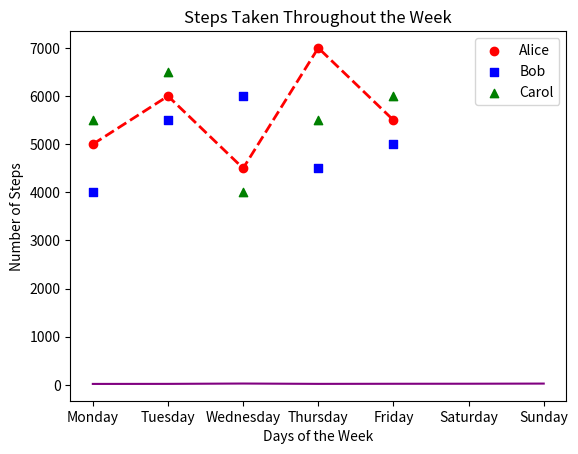
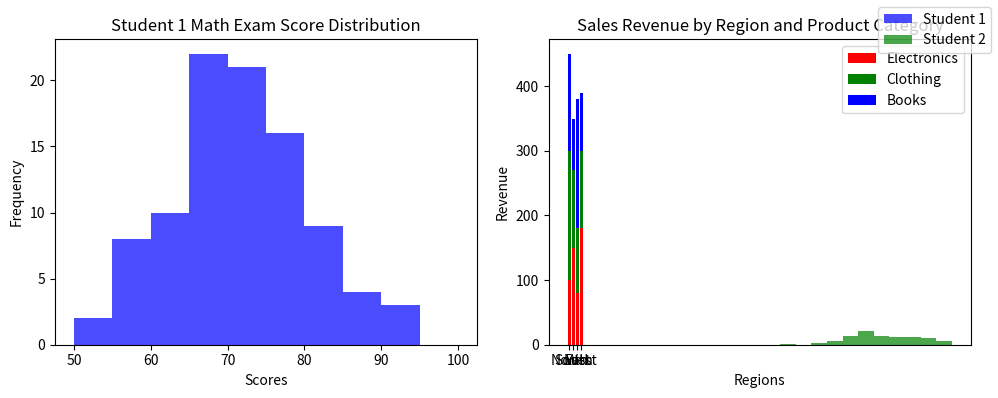

These charts were generated, in order, by the following Python code:
#!/usr/bin/env python
# coding: utf-8

# # Coding Tasks - Week 8
# Welcome to the Python Programming Exercise Sheet!  
# In this exercise sheet, we will cover some of the fundamental concepts in Python programming.  
# Topics covered are: Matplotlib.
# 
# ___
# 
# **DEADLINE**: 23rd June until 12:15  
# **Your name here**: Johannes Voth  
# **Your university mail**: jvoth@uni-osnabrueck.de
# 
# ___
# 
# **Important information**:  
# In order to pass this sheet you need to achieve 10/20 points.
# For the best possible grade you require 20/20 points, however, since some harder tasks may take a lot of time you don't have to pressure yourself. 
# If you complete any three tasks on a sheet you will definitely get a good grade for that sheet.  
# Hand in your sheet in studip in the respective folder until the deadline.  
# If you receive no email until a few days after submission you will have passed, the sample solution will also be uploaded around then.  
# If you receive an email you don't need to worry, you can fail one sheet and also your total points will also be taken into account for the final pass or fail.  

# ### Task 1 - Temperature Plot (2 points)
# 
# Implement a line plot that visualizes temperature variations over a week:
# 
# - x-axis should store the days of the week (e.g., Monday, Tuesday, etc.).
# - y-axis should store the temperature values in degrees Celsius.
# - For the y-axis, you need to generate random temperature values between 20 and 30 for each day.
# - The line color should be set to purple.
# - The title of the plot should be "Weekly Temperature".
# - Label the x-axis as "Days of the Week" and the y-axis as "Temperature (°C)".

# In[3]:


"""
### Task 1 - Temperature Plot (2 points)

Implement a line plot that visualizes temperature variations over a week:

- x-axis should store the days of the week (e.g., Monday, Tuesday, etc.).
- y-axis should store the temperature values in degrees Celsius.
- For the y-axis, you need to generate random temperature values between 20 and 30 for each day.
- The line color should be set to purple.
- The title of the plot should be "Weekly Temperature".
- Label the x-axis as "Days of the Week" and the y-axis as "Temperature (°C)".
"""

import matplotlib.pyplot as plt
import numpy as np

days = ['Monday', 'Tuesday', 'Wednesday',
        'Thursday', 'Friday', 'Saturday', 'Sunday']

temperature = np.random.randint(20, 30, size=7)

plt.plot( days, temperature, color='purple' )
plt.title( 'Weekly Temperature' )
plt.xlabel( 'Days of the Week')
plt.ylabel( 'Temperature (°C)' )

plt.show()


# ### Task 2 - Steps Taken Analysis (4 points)
# 
# You have a dataset that records the number of steps taken each day of the week by three students: Alice, Bob, and Carol. Your task is to create a scatter plot to visualize the steps taken and then enhance the plot by adding a legend and connecting the scatterplot points with a line.
# 
# Write a Python code snippet using Matplotlib to accomplish the following tasks:
# 
# 1. Create a scatter plot using Matplotlib, with the weekdays on the x-axis and the number of steps on the y-axis. Make sure to label the axes appropriately.
# 2. Customize the scatter plot by setting the marker style and color of the points for each student to distinguish them. Use a different marker style and color for each student. 
# 3. Add a legend to the plot to indicate the meaning of the different marker colors or styles. Make sure to provide clear labels for each student category in the legend.
# 4. Connect the scatterplot points with a line to visualize the trend in the number of steps throughout the weekdays. The line should pass through each data point.
# 5. Customize the line by setting the color, style, and width to make it clearly visible.
# 6. Add a title to the plot to describe the steps taken throughout the weekdays.
# 
# Your task is to complete the code by replacing the blank spaces with the appropriate code to accomplish the given tasks.

# In[6]:


import matplotlib.pyplot as plt

# Steps taken each day of the week for 3 students
weekdays = ['Monday', 'Tuesday', 'Wednesday', 'Thursday', 'Friday']
alice_steps = [5000, 6000, 4500, 7000, 5500]
bob_steps = [4000, 5500, 6000, 4500, 5000]
carol_steps = [5500, 6500, 4000, 5500, 6000]

# Scatter plot
plt.scatter(weekdays, alice_steps, marker='o', color='red', label='Alice')
plt.scatter(weekdays, bob_steps, marker='s', color='blue', label='Bob')
plt.scatter(weekdays, carol_steps, marker='^', color='green', label='Carol')

# Line connecting scatterplot points
plt.plot(weekdays, alice_steps, color='red', linestyle='dashed', linewidth=2)

# Legend
plt.legend()

# Axes labels and title
plt.xlabel('Days of the Week')
plt.ylabel('Number of Steps')
plt.title('Steps Taken Throughout the Week')

# Display the plot
plt.show()


# ### Task 3 - Math Exam Score Distribution (8 points)
# 
# You have the scores of two students from a math exam. Your task is to create histogram plots to visualize the distribution of their scores. Additionally, you need to customize the histogram plots by adjusting the bin sizes and create two histogram plots side by side for comparison.
# 
# Write a Python code snippet using Matplotlib to accomplish the following tasks:
# 
# 1. Create a dataset with the math exam scores for two students.
# 2. Create two separate histogram plots using Matplotlib, one for each student's scores.
# 3. Customize the appearance of the histogram plots by adjusting the bin sizes to visualize the distribution more accurately.
# 4. Display both histogram plots side by side for easy comparison.
# 5. Your code should include appropriate axis labels, a title for each histogram plot, and a legend to differentiate the two students.
# 
# Example output:
# 
# [Histogram plot 1] 
# * Title: Student 1 Math Exam Score Distribution
# * X-axis label: Scores
# * Y-axis label: Frequency
# 
# [Histogram plot 2]
# * Title: Student 2 Math Exam Score Distribution
# * X-axis label: Scores
# * Y-axis label: Frequency
# 
# Note: Make sure to customize the bin sizes to suit the range and distribution of the scores for each student.

# In[7]:


import numpy as np
import matplotlib.pyplot as plt

# Generate sample scores for two students
student1_scores = np.random.normal(70, 10, 100)
student2_scores = np.random.normal(80, 8, 100)

# Set the bin sizes for the histograms
bin_size_student1 = 5
bin_size_student2 = 4

# Create a figure with two subplots
fig, axes = plt.subplots(1, 2, figsize=(10, 4))

# Plot histogram for Student 1
axes[0].hist(student1_scores, bins=range(50, 101, bin_size_student1), color='blue', alpha=0.7)
axes[0].set_title("Student 1 Math Exam Score Distribution")
axes[0].set_xlabel("Scores")
axes[0].set_ylabel("Frequency")

# Plot histogram for Student 2
axes[1].hist(student2_scores, bins=range(50, 101, bin_size_student2), color='green', alpha=0.7)
axes[1].set_title("Student 2 Math Exam Score Distribution")
axes[1].set_xlabel("Scores")
axes[1].set_ylabel("Frequency")

# Add a legend to differentiate the two students
fig.legend(["Student 1", "Student 2"])

# Adjust spacing between subplots
fig.tight_layout()

# Display the histogram plots
plt.show()


# ### Task 4 - Stacked Bar Plot (6 points)
# 
# Create a stacked bar plot to display the distribution of sales revenue for a company across different regions and product categories:
# 
# - Given the ```regions```, ```categories``` and ```revenue```, you should gather the sales revenue data for each region and product category.
# - Plot a stacked bar plot where each bar represents a region, and the stacked segments within the bar represent the revenue for each product category.
# - Customize the plot by setting colors for each product category: ```red``` for electronics, ```green``` for clothing and ```blue``` for books. Then, add a legend to display these three color-product pairs.
# - Add a title ```"Sales Revenue by Region and Product Category"```.
# - Label the x-axis and y-axis as  ```Regions``` and ```Revenue```, respectively.

# In[8]:


import matplotlib.pyplot as plt
import numpy as np

regions = ['North', 'South', 'East', 'West']
categories = ['Electronics', 'Clothing', 'Books']

revenue = np.array([[100, 200, 150],
                    [150, 120, 80],
                    [80, 100, 200],
                    [180, 120, 90]])

# Set the colors for each product category
colors = ['red', 'green', 'blue']

# Plot the stacked bar chart
plt.bar(regions, revenue[:, 0], color=colors[0], label=categories[0])
for i in range(1, len(categories)):
    plt.bar(regions, revenue[:, i], bottom=np.sum(revenue[:, :i], axis=1), color=colors[i], label=categories[i])

plt.title("Sales Revenue by Region and Product Category")
plt.xlabel("Regions")
plt.ylabel("Revenue")
plt.legend()

plt.show()

